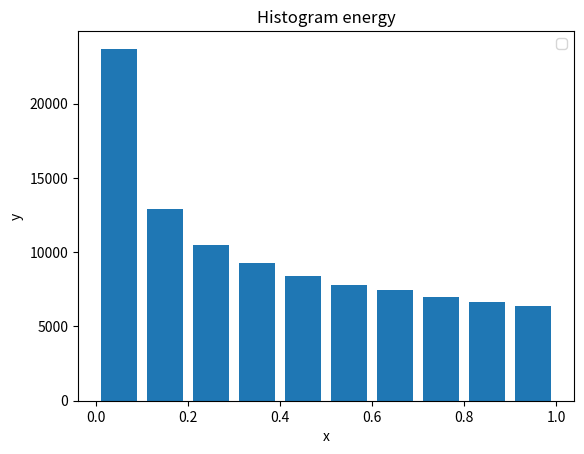

The script that saved this image:
#!/bin/python

import random
import math
import numpy as np
import matplotlib.pyplot as plt

def plot(i, values, bins):
  plt.figure(i)
  plt.hist(values, bins, histtype='bar', rwidth=0.8)
  plt.xlabel('x')
  plt.ylabel('y')
  plt.title('Histogram %s' % i)
  plt.legend()
  plt.draw()

energy = lambda x: math.pow(1 - x, 1.6)

def run(i, fn, start, end):
  MAX = 10**5
  HIST_RANGES = 10

  numbers = list(map(fn, map(lambda x: random.random(), range(1, MAX))))
  ranges = list(map(lambda i: start + i*(end - start)/HIST_RANGES, range(0, HIST_RANGES + 1)))
  freq = { k: 0 for k, v in enumerate(ranges) }

  for n in numbers:
      r = next(i for i, r in enumerate(ranges) if n <= r)
      freq[r -  1] += 1

  avg = sum(numbers) / len(numbers)

  print(freq)
  print('avg: %s' % avg)

  plot(i, numbers, ranges)

run('energy', energy, 0, 1)

plt.show()
